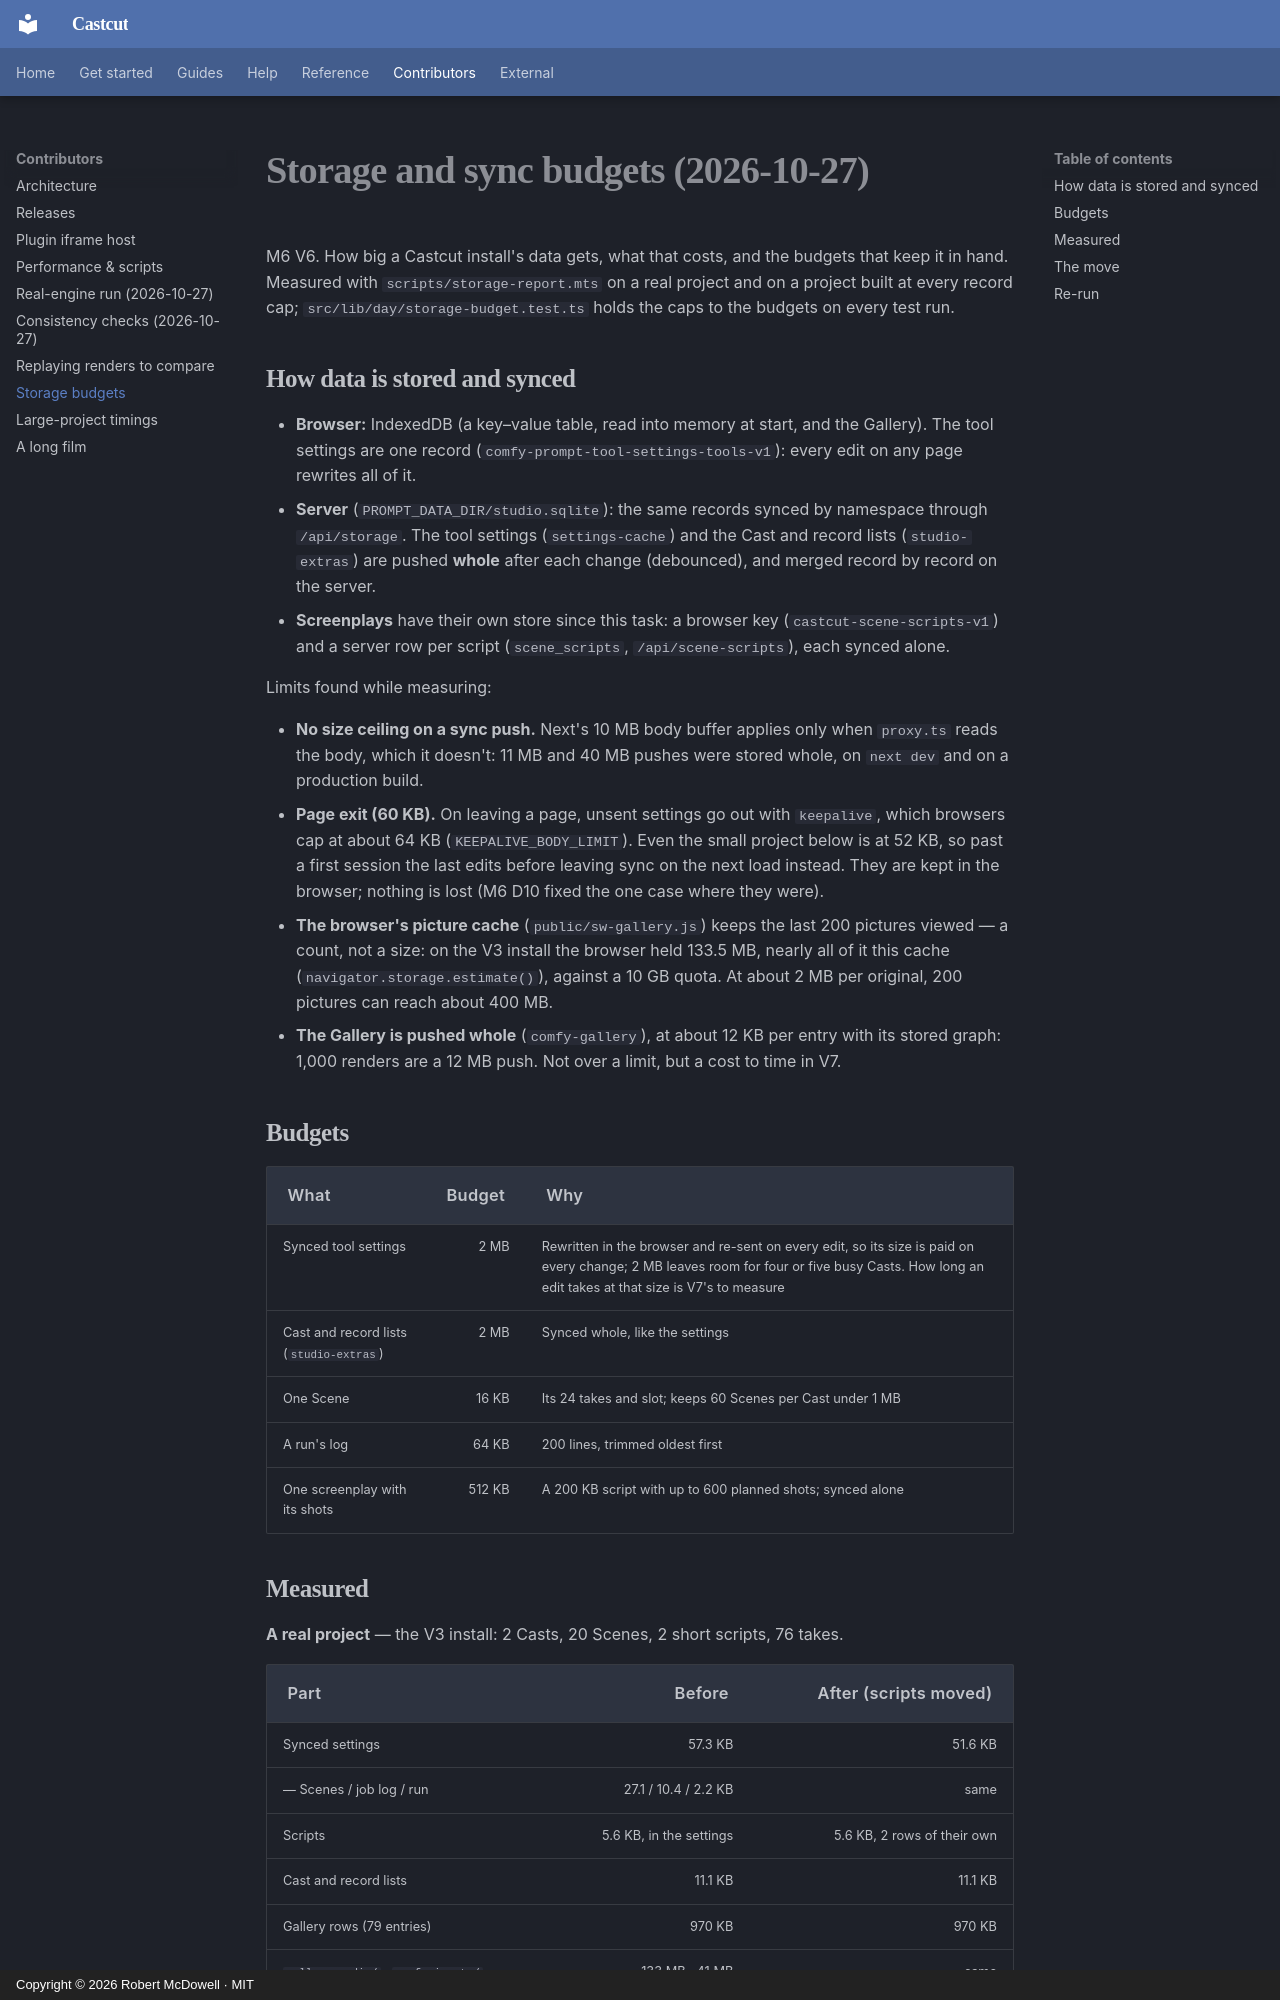

repository: doodersrage/castcut · page: performance/storage-budgets/index.html · generator: mkdocs · copyright: Copyright © 2026 Robert McDowell · MIT

# Storage and sync budgets (2026-10-27)

M6 V6. How big a Castcut install's data gets, what that costs, and the budgets that keep it in
hand. Measured with `scripts/storage-report.mts` on a real project and on a project built at
every record cap; `src/lib/day/storage-budget.test.ts` holds the caps to the budgets on every test
run.

## How data is stored and synced

- **Browser:** IndexedDB (a key–value table, read into memory at start, and the Gallery). The tool
  settings are one record (`comfy-prompt-tool-settings-tools-v1`): every edit on any page
  rewrites all of it.
- **Server** (`PROMPT_DATA_DIR/studio.sqlite`): the same records synced by namespace through
  `/api/storage`. The tool settings (`settings-cache`) and the Cast and record lists
  (`studio-extras`) are pushed **whole** after each change (debounced), and merged record by record
  on the server.
- **Screenplays** have their own store since this task: a browser key
  (`castcut-scene-scripts-v1`) and a server row per script (`scene_scripts`, `/api/scene-scripts`),
  each synced alone.

Limits found while measuring:

- **No size ceiling on a sync push.** Next's 10 MB body buffer applies only when `proxy.ts` reads
  the body, which it doesn't: 11 MB and 40 MB pushes were stored whole, on `next dev` and on a
  production build.
- **Page exit (60 KB).** On leaving a page, unsent settings go out with `keepalive`, which browsers
  cap at about 64 KB (`KEEPALIVE_BODY_LIMIT`). Even the small project below is at 52 KB, so past a
  first session the last edits before leaving sync on the next load instead. They are kept in the
  browser; nothing is lost (M6 D10 fixed the one case where they were).
- **The browser's picture cache** (`public/sw-gallery.js`) keeps the last 200 pictures viewed —
  a count, not a size: on the V3 install the browser held 133.5 MB, nearly all of it this cache
  (`navigator.storage.estimate()`), against a 10 GB quota. At about 2 MB per original, 200 pictures
  can reach about 400 MB.
- **The Gallery is pushed whole** (`comfy-gallery`), at about 12 KB per entry with its stored graph:
  1,000 renders are a 12 MB push. Not over a limit, but a cost to time in V7.

## Budgets

| What                                    | Budget | Why                                                                                                                                                                                           |
| --------------------------------------- | -----: | --------------------------------------------------------------------------------------------------------------------------------------------------------------------------------------------- |
| Synced tool settings                    |   2 MB | Rewritten in the browser and re-sent on every edit, so its size is paid on every change; 2 MB leaves room for four or five busy Casts. How long an edit takes at that size is V7's to measure |
| Cast and record lists (`studio-extras`) |   2 MB | Synced whole, like the settings                                                                                                                                                               |
| One Scene                               |  16 KB | Its 24 takes and slot; keeps 60 Scenes per Cast under 1 MB                                                                                                                                    |
| A run's log                             |  64 KB | 200 lines, trimmed oldest first                                                                                                                                                               |
| One screenplay with its shots           | 512 KB | A 200 KB script with up to 600 planned shots; synced alone                                                                                                                                    |
